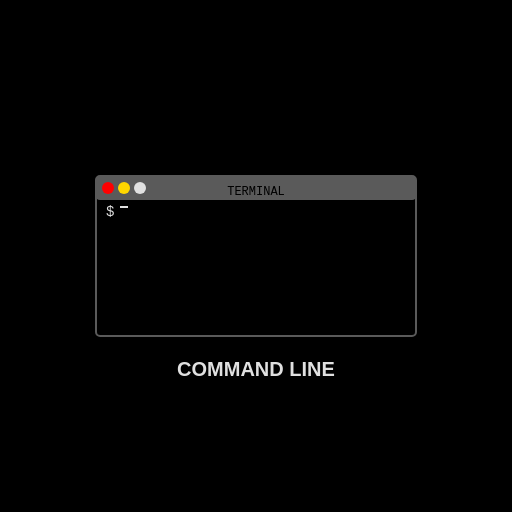
t = 0.00 s
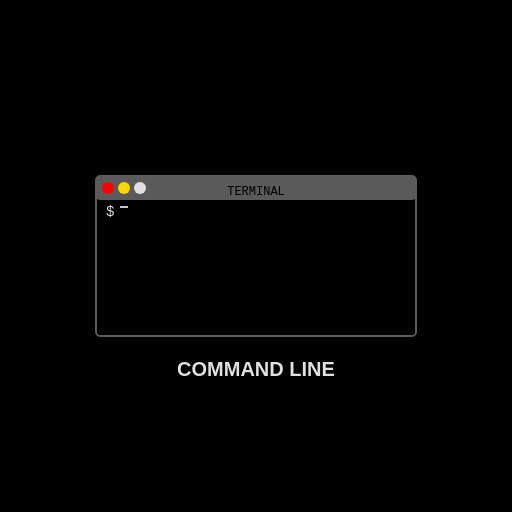
t = 1.53 s
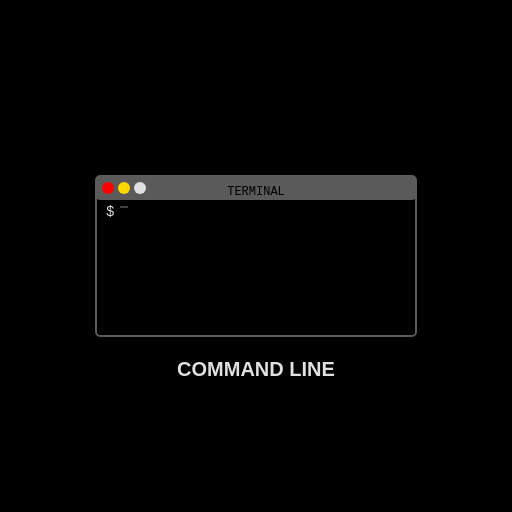
t = 3.18 s
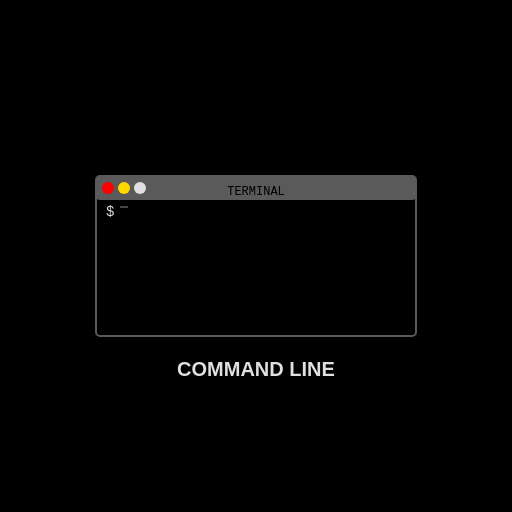
t = 4.83 s
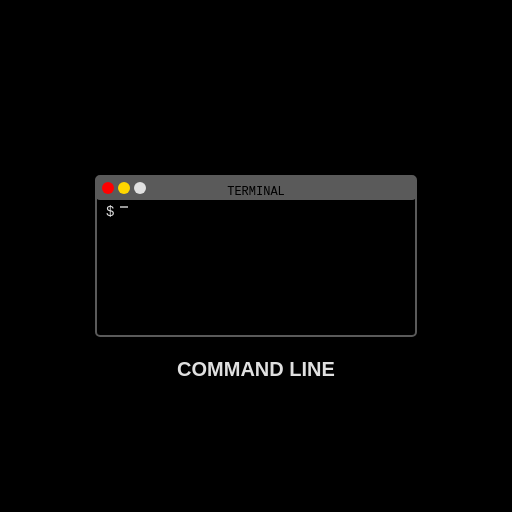
t = 6.42 s
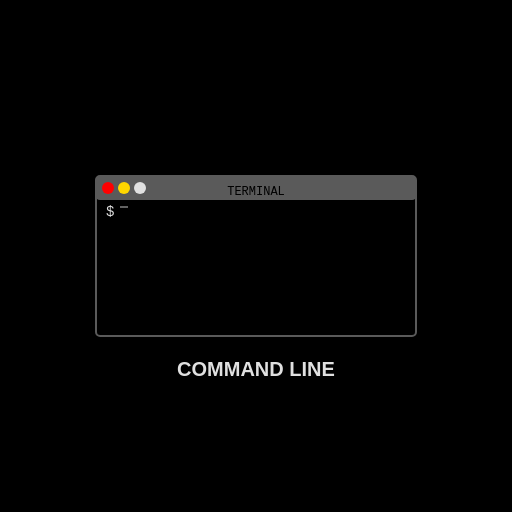
t = 7.86 s

The animated SVG that drew these frames (rendered in a browser with its animation timeline set to each time). Animation: 11 SMIL elements (animate=11); one cycle of 9.60 s, repeats indefinitely.

<?xml version="1.0" encoding="UTF-8"?>
<svg width="512" height="512" viewBox="0 0 512 512" xmlns="http://www.w3.org/2000/svg">
  <!-- Command Line Typing - Un prompt de comandă care tastează automat comenzi -->
  
  <!-- Fundal negru mat -->
  <rect width="512" height="512" fill="#000000"/>
  
  <!-- Container pentru terminal -->
  <rect x="96" y="176" width="320" height="160" fill="#000000" stroke="#5a5a5a" stroke-width="2" rx="4" ry="4"/>
  
  <!-- Bara de titlu pentru terminal -->
  <rect x="96" y="176" width="320" height="24" fill="#5a5a5a" rx="4" ry="4"/>
  <text x="256" y="192" font-family="'JetBrains Mono', monospace" font-size="12" fill="#000000" text-anchor="middle" dominant-baseline="middle">TERMINAL</text>
  
  <!-- Butoane de control pentru terminal (decorative) -->
  <circle cx="108" cy="188" r="6" fill="#FF0000"/>
  <circle cx="124" cy="188" r="6" fill="#FFD700"/>
  <circle cx="140" cy="188" r="6" fill="#E0E0E0"/>
  
  <!-- Prompt de terminal și text -->
  <text id="prompt-line1" x="106" y="216" font-family="'JetBrains Mono', monospace" font-size="14" fill="#E0E0E0">
    <tspan id="prompt1">$ </tspan>
    <tspan id="command1" fill="#FFD700">
      <!-- Animație pentru tastarea primei comenzi -->
      <animate
        attributeName="textContent"
        values="f;fo;for;forg;forge;forge ;forge -;forge --;forge --i;forge --in;forge --ini;forge --init"
        keyTimes="0;0.04;0.08;0.12;0.16;0.2;0.24;0.28;0.32;0.36;0.4;0.44"
        dur="6s"
        repeatCount="indefinite"/>
    </tspan>
  </text>
  
  <!-- Rezultatul primei comenzi -->
  <text id="result-line1" x="106" y="236" font-family="'JetBrains Mono', monospace" font-size="14" fill="#E0E0E0" opacity="0">
    Initializing forge environment...
    <animate
      attributeName="opacity"
      values="0;0;1"
      keyTimes="0;0.44;0.48"
      dur="6s"
      repeatCount="indefinite"/>
  </text>
  
  <text id="result-line2" x="106" y="256" font-family="'JetBrains Mono', monospace" font-size="14" fill="#00FF00" opacity="0">
    Success! Environment ready.
    <animate
      attributeName="opacity"
      values="0;0;0;1"
      keyTimes="0;0.44;0.52;0.56"
      dur="6s"
      repeatCount="indefinite"/>
  </text>
  
  <!-- A doua linie de prompt -->
  <text id="prompt-line2" x="106" y="276" font-family="'JetBrains Mono', monospace" font-size="14" fill="#E0E0E0" opacity="0">
    <animate
      attributeName="opacity"
      values="0;0;0;0;1"
      keyTimes="0;0.44;0.52;0.56;0.6"
      dur="6s"
      repeatCount="indefinite"/>
    
    <tspan id="prompt2">$ </tspan>
    <tspan id="command2" fill="#FFD700">
      <!-- Animație pentru tastarea celei de-a doua comenzi -->
      <animate
        attributeName="textContent"
        values="p;pr;pro;prom;promp;prompt;prompt ;prompt -;prompt --;prompt --g;prompt --ge;prompt --gen;prompt --gene;prompt --gener;prompt --genera;prompt --generat;prompt --generate"
        keyTimes="0;0.04;0.08;0.12;0.16;0.2;0.24;0.28;0.32;0.36;0.4;0.44;0.48;0.52;0.56;0.6;0.64"
        begin="3.6s"
        dur="6s"
        repeatCount="indefinite"/>
    </tspan>
  </text>
  
  <!-- Rezultatul celei de-a doua comenzi -->
  <text id="result-line3" x="106" y="296" font-family="'JetBrains Mono', monospace" font-size="14" fill="#E0E0E0" opacity="0">
    Generating prompt...
    <animate
      attributeName="opacity"
      values="0;0;0;0;0;0;0;0;0;0;0;0;0;0;0;0;0;1"
      keyTimes="0;0.44;0.48;0.52;0.56;0.6;0.64;0.68;0.72;0.76;0.8;0.84;0.88;0.92;0.96;0.98;0.99;1"
      begin="3.6s"
      dur="6s"
      repeatCount="indefinite"/>
  </text>
  
  <text id="result-line4" x="106" y="316" font-family="'JetBrains Mono', monospace" font-size="14" fill="#00FF00" opacity="0">
    Success! Prompt generated.
    <animate
      attributeName="opacity"
      values="0;0;0;0;0;0;0;0;0;0;0;0;0;0;0;0;0;0;1"
      keyTimes="0;0.44;0.48;0.52;0.56;0.6;0.64;0.68;0.72;0.76;0.8;0.84;0.88;0.92;0.96;0.98;0.99;0.995;1"
      begin="3.6s"
      dur="6s"
      repeatCount="indefinite"/>
  </text>
  
  <!-- Cursor care clipește -->
  <rect id="cursor" x="120" y="206" width="8" height="2" fill="#E0E0E0">
    <!-- Animație pentru clipirea cursorului -->
    <animate
      attributeName="opacity"
      values="1;0;1;0;1"
      keyTimes="0;0.25;0.5;0.75;1"
      dur="1s"
      repeatCount="indefinite"/>
    
    <!-- Animație pentru poziția cursorului pe prima linie -->
    <animate
      attributeName="x"
      values="120;132;144;156;168;180;192;204;216;228;240;252;252"
      keyTimes="0;0.04;0.08;0.12;0.16;0.2;0.24;0.28;0.32;0.36;0.4;0.44;0.48"
      dur="6s"
      repeatCount="indefinite"/>
    
    <!-- Animație pentru poziția cursorului pe a doua linie -->
    <animate
      attributeName="y"
      values="206;206;206;206;206;206;206;206;206;206;206;206;206;206;206;206;206;206;206;206;206;206;206;206;206;206;206;206;206;206;266;266;266;266;266;266;266;266;266;266;266;266;266;266;266;266;266;266"
      keyTimes="0;0.02;0.04;0.06;0.08;0.1;0.12;0.14;0.16;0.18;0.2;0.22;0.24;0.26;0.28;0.3;0.32;0.34;0.36;0.38;0.4;0.42;0.44;0.46;0.48;0.5;0.52;0.54;0.56;0.58;0.6;0.62;0.64;0.66;0.68;0.7;0.72;0.74;0.76;0.78;0.8;0.82;0.84;0.86;0.88;0.9;0.92;0.94"
      dur="6s"
      repeatCount="indefinite"/>
    
    <!-- Animație pentru poziția cursorului pe a doua linie (continuare) -->
    <animate
      attributeName="x"
      values="252;252;252;252;252;252;252;252;252;252;252;252;120;132;144;156;168;180;192;204;216;228;240;252;264;276;288;300;312;324;336;348;360;372;384;396;408"
      keyTimes="0;0.02;0.04;0.06;0.08;0.1;0.12;0.14;0.16;0.18;0.2;0.22;0.6;0.64;0.68;0.72;0.76;0.8;0.84;0.88;0.92;0.96;0.98;0.99;0.991;0.992;0.993;0.994;0.995;0.996;0.997;0.998;0.999;0.9991;0.9992;0.9993;0.9994"
      begin="3.6s"
      dur="6s"
      repeatCount="indefinite"/>
  </rect>
  
  <!-- Text "COMMAND LINE" -->
  <text x="256" y="376" font-family="'Space Grotesk', sans-serif" font-size="20" font-weight="700" fill="#E0E0E0" text-anchor="middle">COMMAND LINE</text>
  
  <!-- Metadata -->
  <metadata>
    <rdf:RDF xmlns:rdf="http://www.w3.org/1999/02/22-rdf-syntax-ns#"
             xmlns:dc="http://purl.org/dc/elements/1.1/">
      <rdf:Description>
        <dc:title>Command Line Typing</dc:title>
        <dc:creator>PromptForge</dc:creator>
        <dc:description>Un prompt de comandă care tastează automat comenzi precum "forge --init", "prompt --generate", urmat de "success". Stil brutalist-flat + protocol cușnirian.</dc:description>
      </rdf:Description>
    </rdf:RDF>
  </metadata>
</svg>
